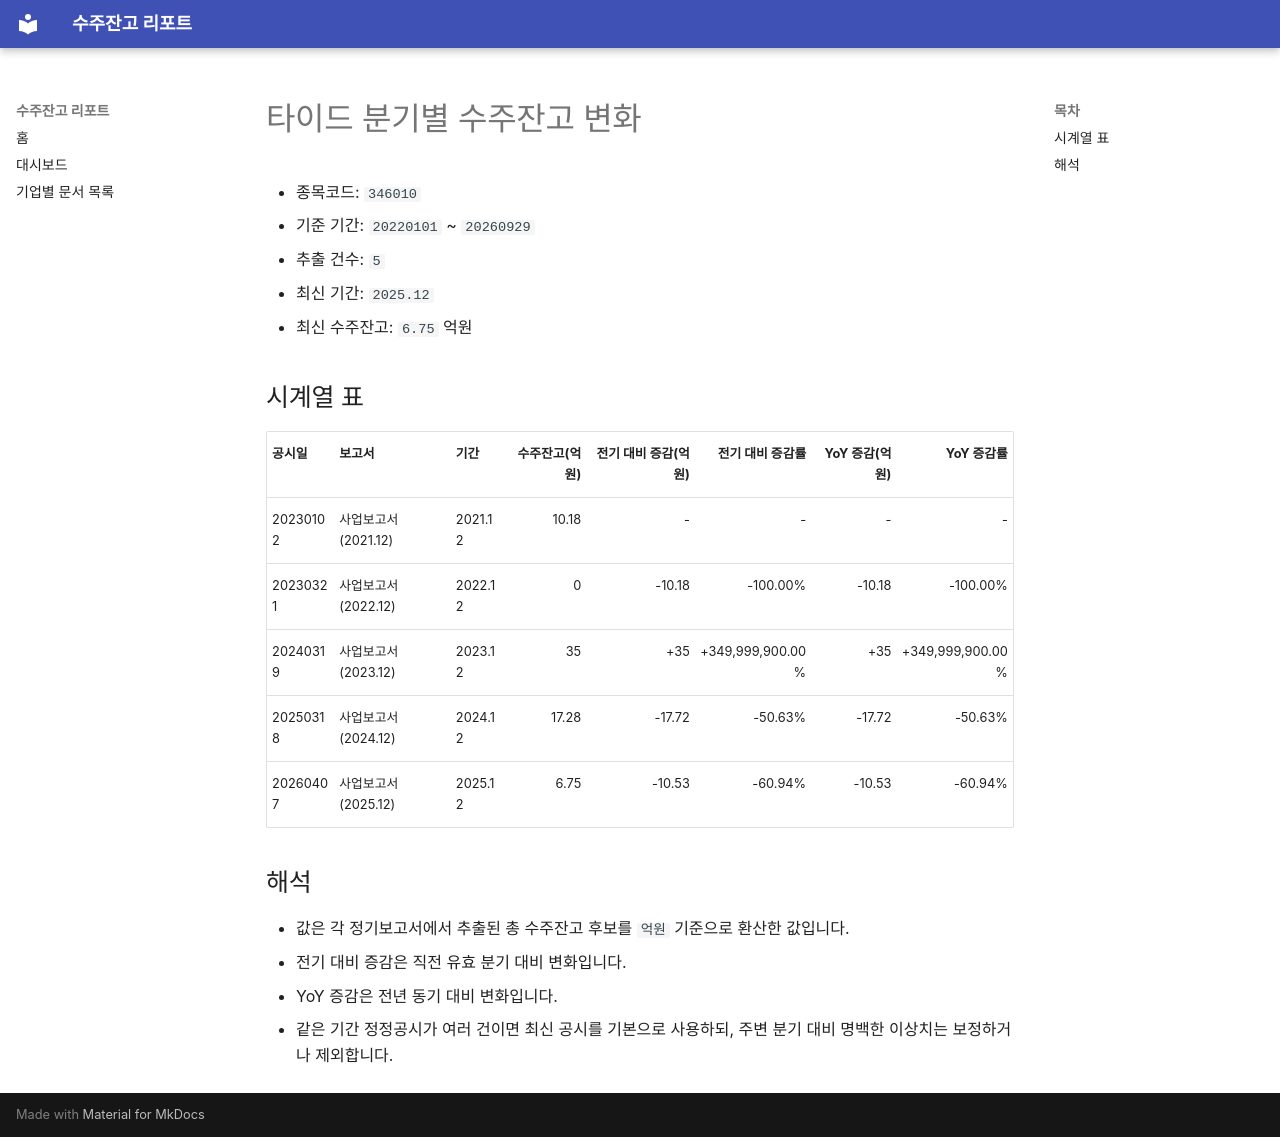

repository: agent-jaden/order-backlog-dashboard · page: companies/타이드_수주잔고(346010)/index.html · generator: mkdocs

# 타이드 분기별 수주잔고 변화

- 종목코드: `346010`
- 기준 기간: `20220101` ~ `20260929`
- 추출 건수: `5`
- 최신 기간: `2025.12`
- 최신 수주잔고: `6.75` 억원

## 시계열 표

| 공시일 | 보고서 | 기간 | 수주잔고(억원) | 전기 대비 증감(억원) | 전기 대비 증감률 | YoY 증감(억원) | YoY 증감률 |
| --- | --- | --- | ---: | ---: | ---: | ---: | ---: |
| 20230102 | 사업보고서 (2021.12) | 2021.12 | 10.18 | - | - | - | - |
| 20230321 | 사업보고서 (2022.12) | 2022.12 | 0 | -10.18 | -100.00% | -10.18 | -100.00% |
| 20240319 | 사업보고서 (2023.12) | 2023.12 | 35 | +35 | +349,999,900.00% | +35 | +349,999,900.00% |
| 20250318 | 사업보고서 (2024.12) | 2024.12 | 17.28 | -17.72 | -50.63% | -17.72 | -50.63% |
| 20260407 | 사업보고서 (2025.12) | 2025.12 | 6.75 | -10.53 | -60.94% | -10.53 | -60.94% |

## 해석

- 값은 각 정기보고서에서 추출된 총 수주잔고 후보를 `억원` 기준으로 환산한 값입니다.
- 전기 대비 증감은 직전 유효 분기 대비 변화입니다.
- YoY 증감은 전년 동기 대비 변화입니다.
- 같은 기간 정정공시가 여러 건이면 최신 공시를 기본으로 사용하되, 주변 분기 대비 명백한 이상치는 보정하거나 제외합니다.
